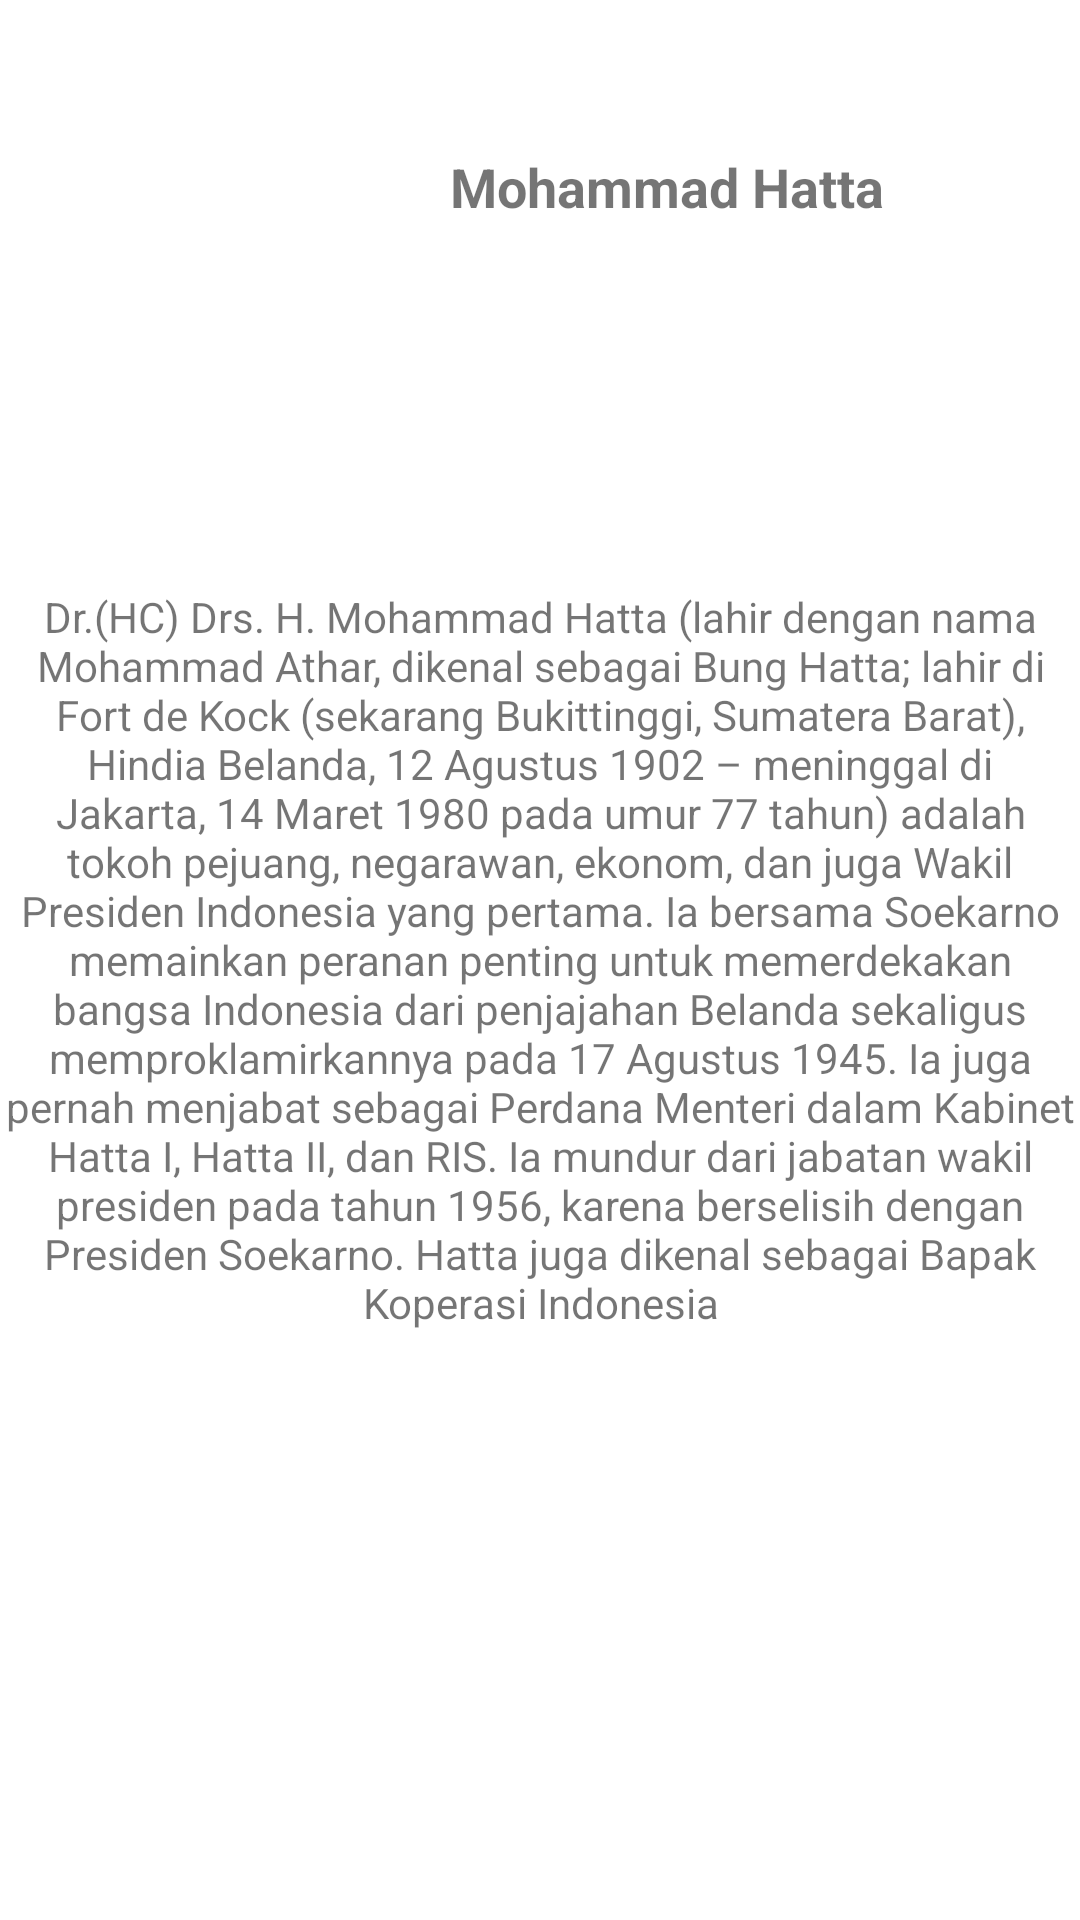

The Android layout XML behind this screen, and the referenced resources:
<!-- AndroidManifest.xml: application theme Theme.MyListActivityF55121111 -->
<!-- res/layout/activity_muhammad_hatta.xml -->
<?xml version="1.0" encoding="utf-8"?>
<RelativeLayout xmlns:android="http://schemas.android.com/apk/res/android"
    xmlns:app="http://schemas.android.com/apk/res-auto"
    xmlns:tools="http://schemas.android.com/tools"
    android:layout_width="match_parent"
    android:layout_height="match_parent"
    tools:context=".Muhammad_HattaActivity">

    <ImageView
        android:id="@+id/img_photo"
        android:src="@drawable/mohammad_hatta"
        android:layout_width="100dp"
        android:layout_height="150dp"
        android:layout_marginLeft="40dp"
        android:layout_marginTop="30dp"
        android:scaleType="fitXY"/>

    <TextView
        android:id="@+id/txt_name"
        android:layout_width="wrap_content"
        android:layout_height="wrap_content"
        android:layout_marginStart="150dp"
        android:text="Mohammad Hatta"
        android:layout_marginTop="50dp"
        android:textSize="18sp"
        android:textStyle="bold"/>


    <TextView
        android:layout_width="wrap_content"
        android:layout_height="wrap_content"
        android:text="Dr.(HC) Drs. H. Mohammad Hatta (lahir dengan nama
Mohammad Athar, dikenal sebagai Bung Hatta; lahir di Fort de
Kock (sekarang Bukittinggi, Sumatera Barat), Hindia Belanda, 12
Agustus 1902 – meninggal di Jakarta, 14 Maret 1980 pada umur 77
tahun) adalah tokoh pejuang, negarawan, ekonom, dan juga Wakil
Presiden Indonesia yang pertama. Ia bersama Soekarno memainkan
peranan penting untuk memerdekakan bangsa Indonesia dari
penjajahan Belanda sekaligus memproklamirkannya pada 17 Agustus
1945. Ia juga pernah menjabat sebagai Perdana Menteri dalam
Kabinet Hatta I, Hatta II, dan RIS. Ia mundur dari jabatan
wakil presiden pada tahun 1956, karena berselisih dengan
Presiden Soekarno. Hatta juga dikenal sebagai Bapak Koperasi
Indonesia"
        android:layout_centerInParent="true"
        android:textAlignment="center"/>

</RelativeLayout>
<!-- resources referenced by this layout -->
<resources>
  <style name="Theme.MyListActivityF55121111" parent="Theme.MaterialComponents.DayNight.DarkActionBar">
          
          <item name="colorPrimary">@color/purple_500</item>
          <item name="colorPrimaryVariant">@color/purple_700</item>
          <item name="colorOnPrimary">@color/white</item>
          
          <item name="colorSecondary">@color/teal_200</item>
          <item name="colorSecondaryVariant">@color/teal_700</item>
          <item name="colorOnSecondary">@color/black</item>
          
          <item name="android:statusBarColor">?attr/colorPrimaryVariant</item>
          
      </style>
  <!-- not gathered from this repository: default colours our renderer supplied (Android Studio template values) -->
  <color name="purple_500">#FF6200EE</color>
  <color name="purple_700">#FF3700B3</color>
  <color name="teal_200">#FF03DAC5</color>
  <color name="teal_700">#FF018786</color>
  <color name="black">#FF000000</color>
  <color name="white">#FFFFFFFF</color>
</resources>
